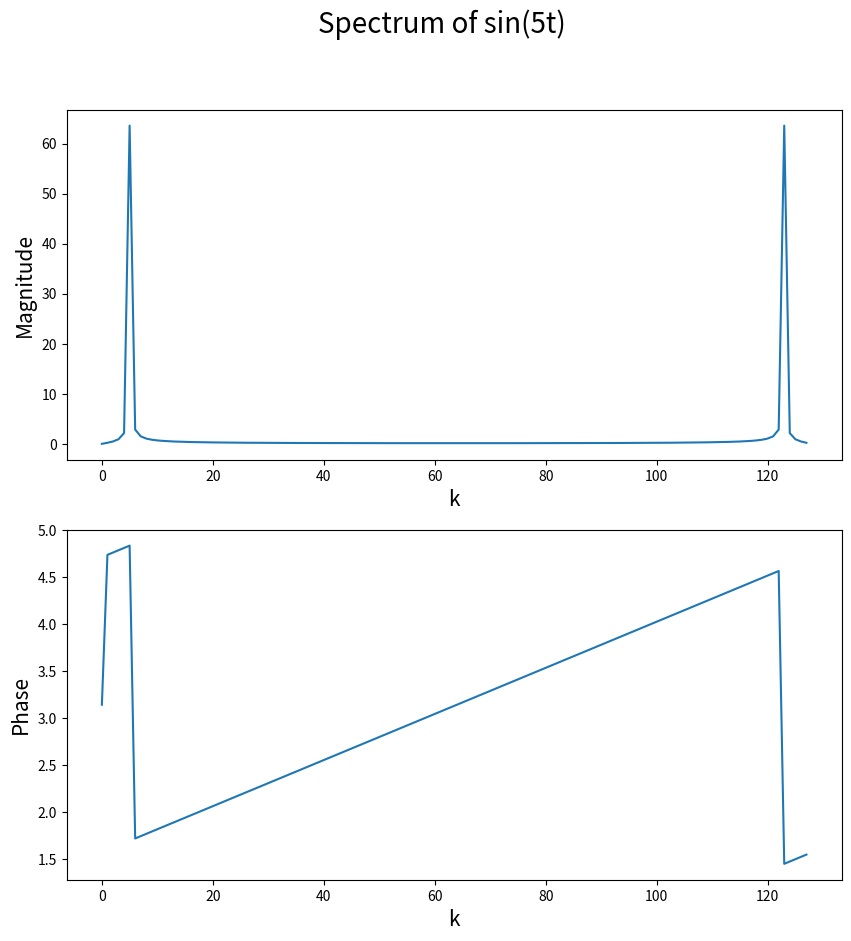
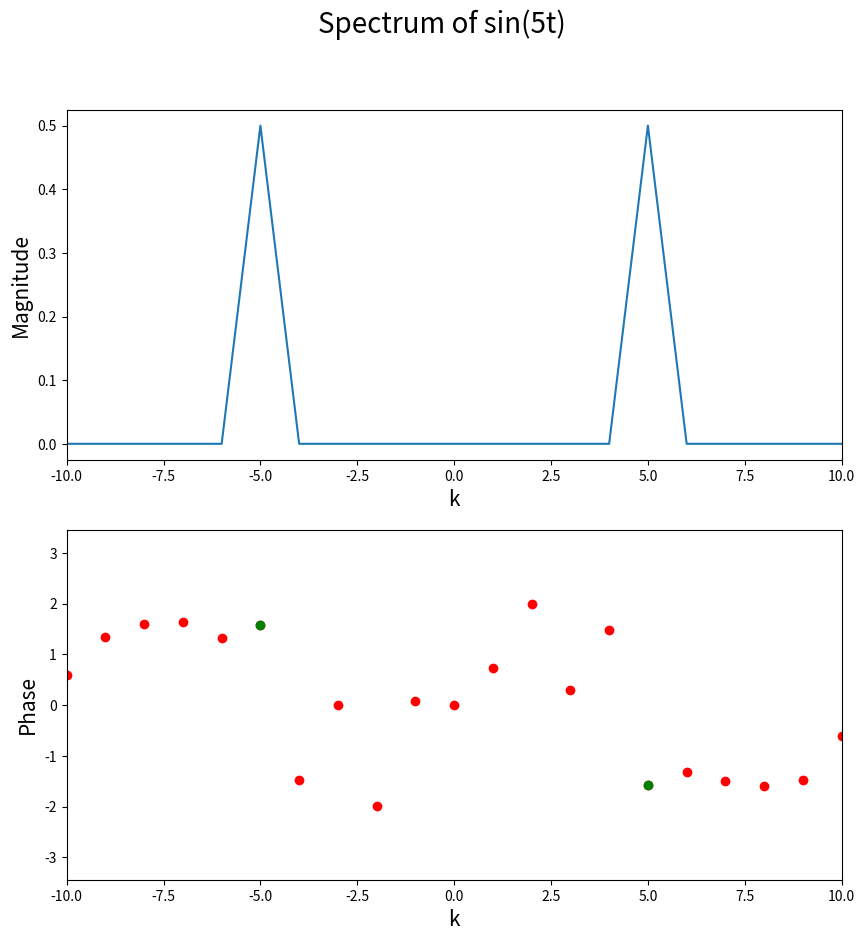
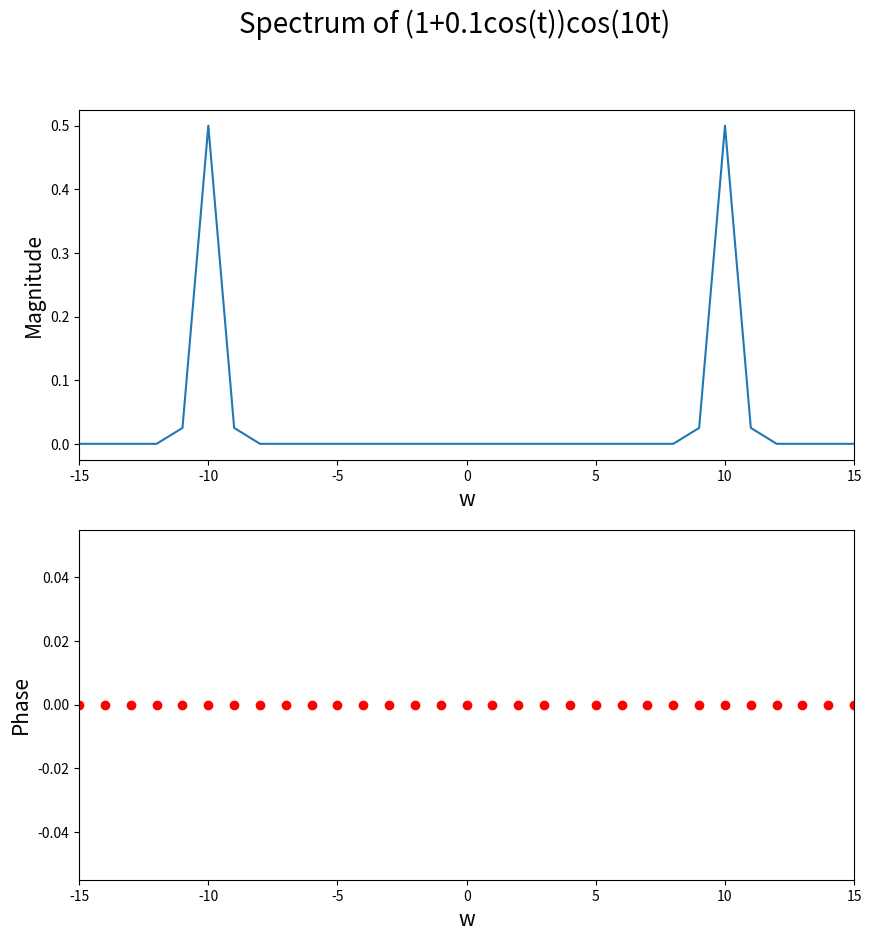
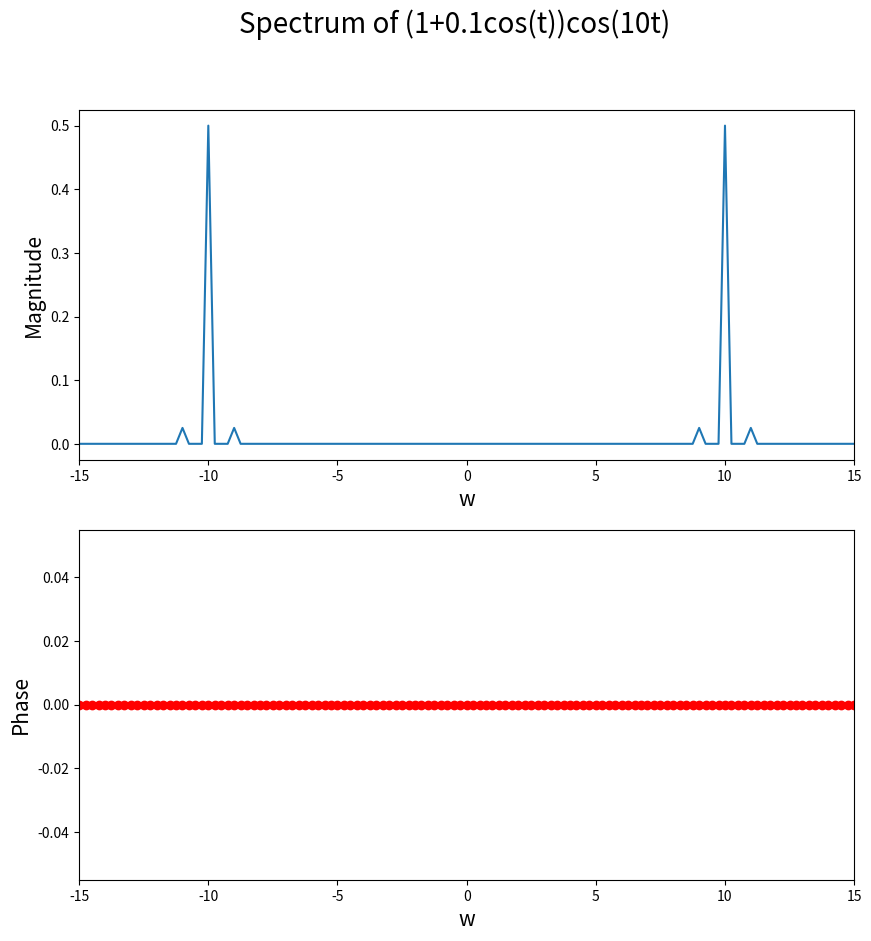
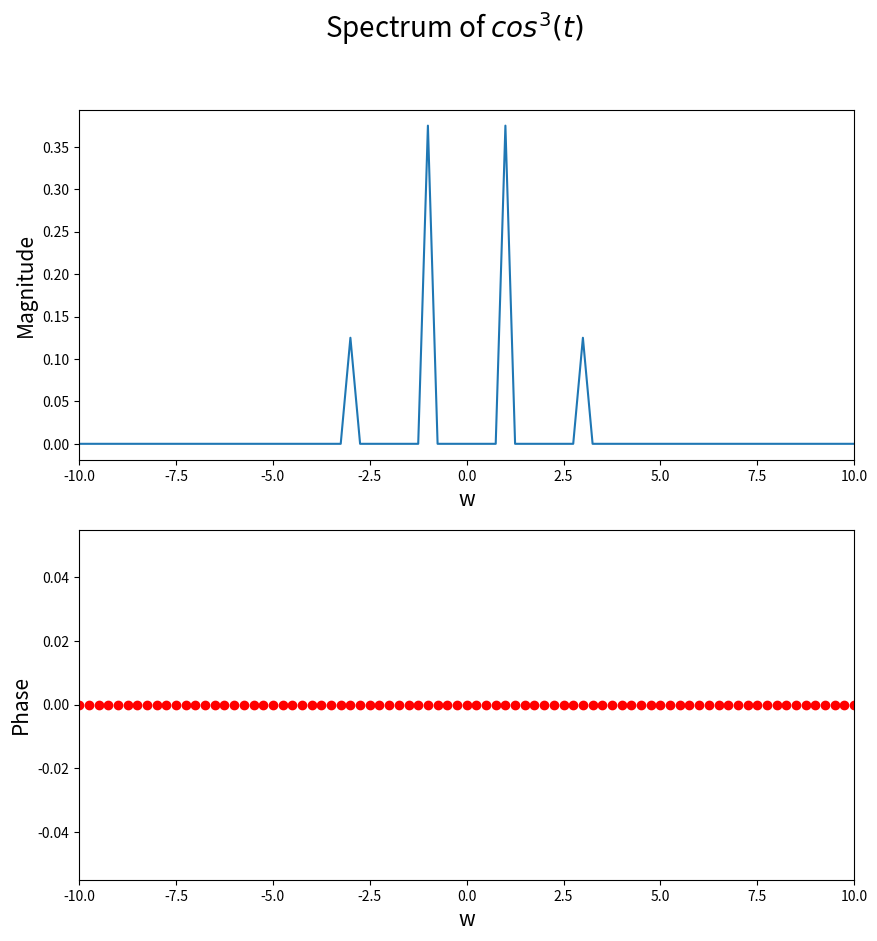
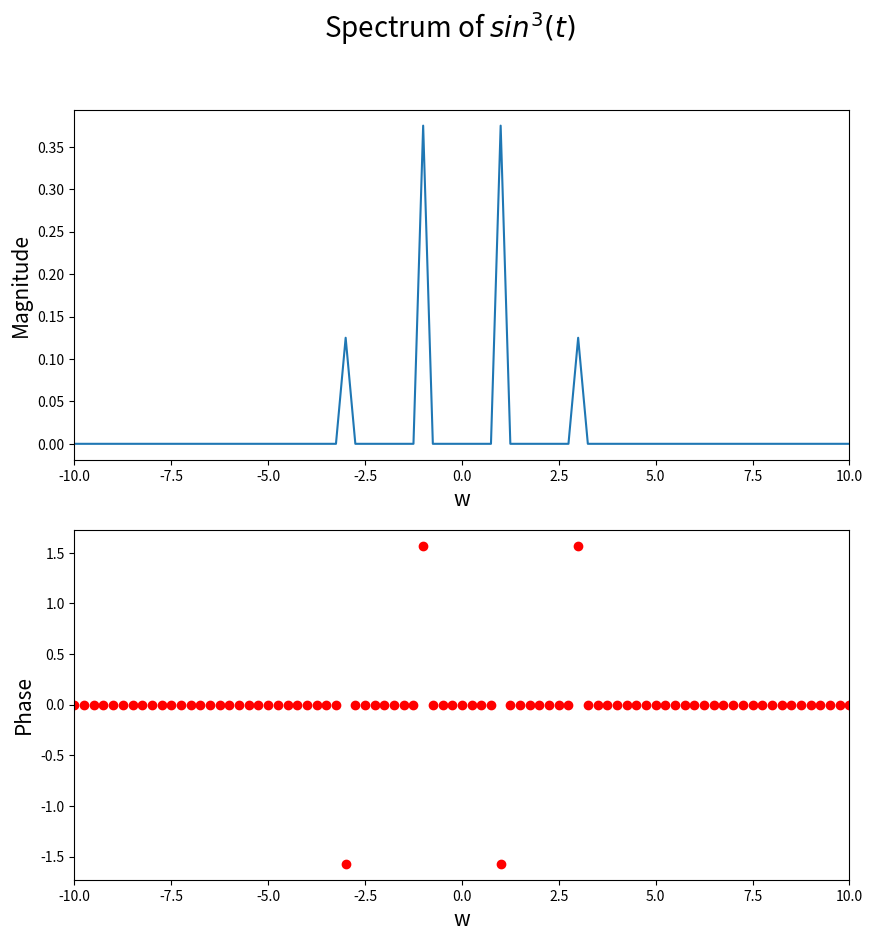
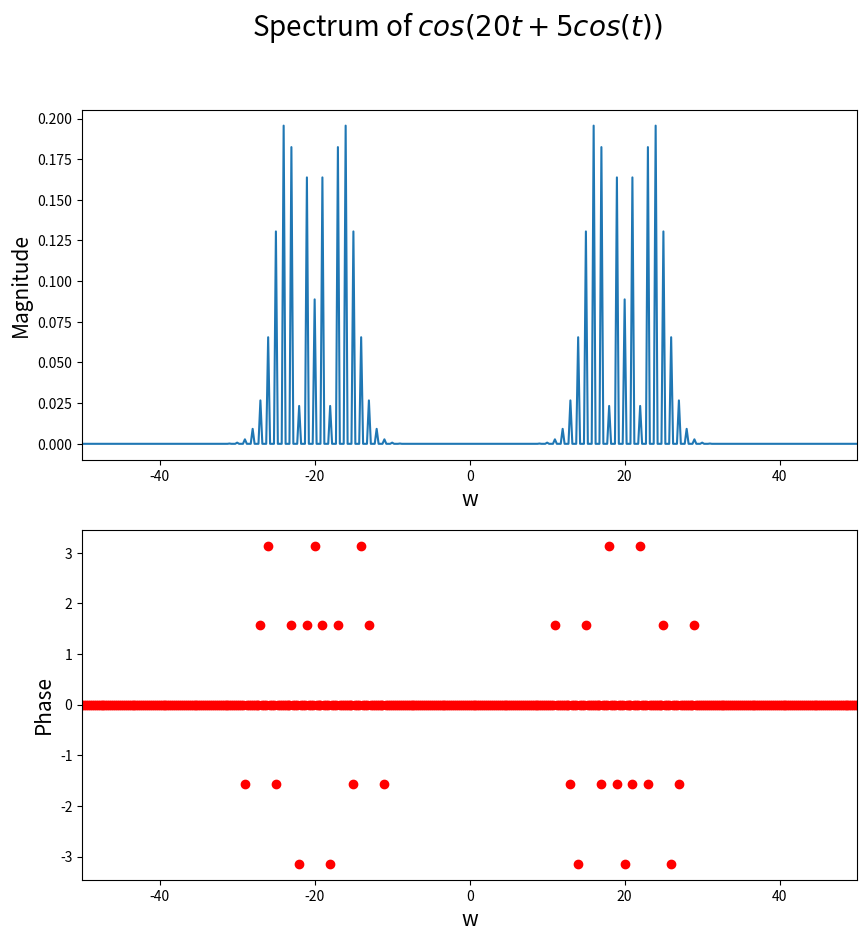
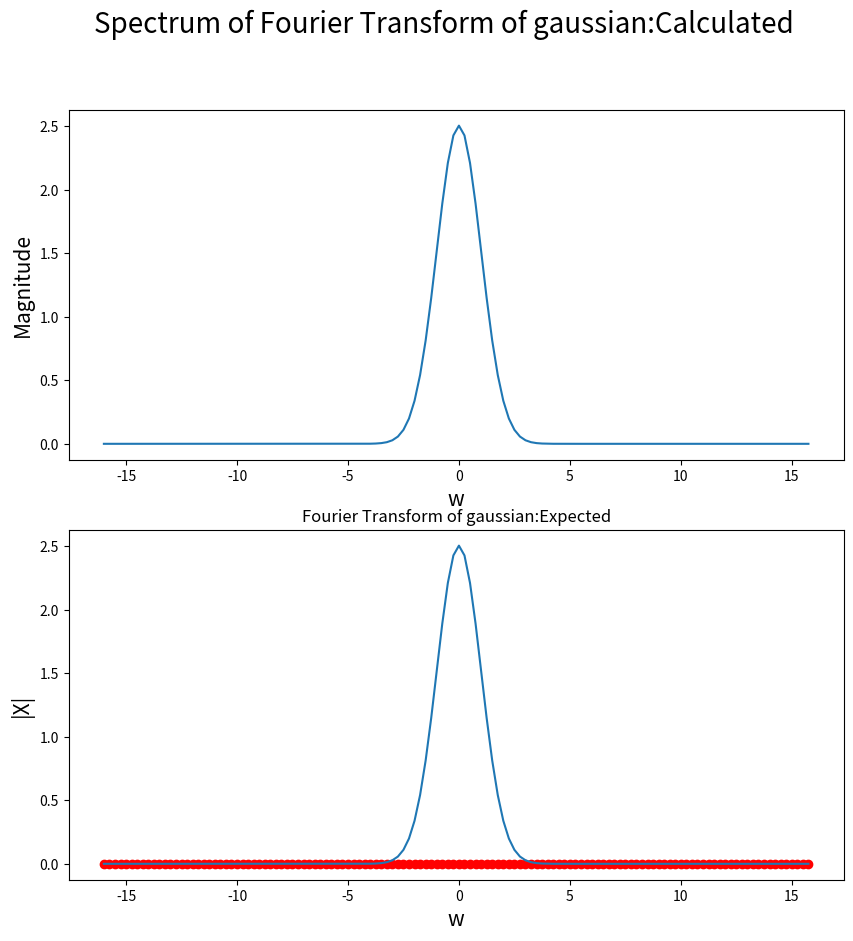

Source code (Python) for these figures, in order:
import numpy as np
import matplotlib.pyplot as plt

#Question 1: Working out examples-

#FFT of a random sequence:
x = np.random.rand(8)
X = np.fft.fft(x)
y = np.fft.ifft(X)
print(np.c_[x,y])
print(np.abs(x-y).max())

#FFT of sin(5t):

N = 128
t = np.linspace(0, 2*np.pi, N)
x = np.sin(5*t)

X = np.fft.fft(x)
fig, ax = plt.subplots(2,1,figsize=(10,10))
ax[0].plot(np.abs(X))
ax[0].set_xlabel('k', size=15)
ax[0].set_ylabel('Magnitude', size=15)
ax[1].plot(np.unwrap(np.angle(X)))
ax[1].set_xlabel('k',size=15)
ax[1].set_ylabel('Phase',size=15)
fig.suptitle('Spectrum of sin(5t)',size=20)
fig.savefig('sin5t_1.png')
plt.show()


N = 128
t = np.linspace(0,2*np.pi,N+1)
t = t[:-1]
x = np.sin(5*t)
X = (1/N)*np.fft.fftshift(np.fft.fft(x))
w = np.linspace(-N/2,N/2,N+1)[:-1]
fig, ax = plt.subplots(2,1,figsize=(10,10))

ax[0].plot(w, np.abs(X))
ax[0].set_xlabel('k', size=15)
ax[0].set_ylabel('Magnitude', size=15)
ax[0].set_xlim([-10,10])

ax[1].plot(w, np.angle(X),'ro')
ii = np.where(np.abs(X)>1e-3)
ax[1].plot(w[ii], np.angle(X[ii]),'go')
ax[1].set_xlabel('k',size=15)
ax[1].set_ylabel('Phase',size=15)
ax[1].set_xlim([-10,10])
fig.suptitle('Spectrum of sin(5t)',size=20)
fig.savefig('sin5t_2.png')
plt.show()

def fftcompute(x,Twindow):
    N = len(x)
    X = (1/N)*np.fft.fftshift(np.fft.fft(x))
    
    w_int = np.pi/Twindow
    w = w_int*np.linspace(-N,N,N+1)[:-1]
    return w, X

def fftplot(w,X,funcname,figtitle,tol,xlimit):
    
    fig, ax = plt.subplots(2,1,figsize=(10,10))
    
    mag = np.abs(X)
    
    ax[0].plot(w, mag)
    ax[0].set_xlabel('w', size=15)
    ax[0].set_ylabel('Magnitude', size=15)
    if(xlimit!=None):
        ax[0].set_xlim(xlimit)
    
    phase = np.angle(X)
    phase[np.where(mag<tol)]=0
    phase[np.where(np.abs(phase)<tol)]=0
    ax[1].plot(w, phase,'ro')
    ax[1].set_xlabel('w',size=15)
    ax[1].set_ylabel('Phase',size=15)
    if(xlimit!=None):
        ax[1].set_xlim(xlimit)
    fig.suptitle('Spectrum of '+funcname,size=20)
    fig.savefig(figtitle+'.png')
    plt.show()
    
N = 128
t = np.linspace(0,2*np.pi,N+1)[:-1]
x = np.cos(10*t)+0.1*np.cos(10*t)*np.cos(t)
w, X = fftcompute(x,2*np.pi)
fftplot(w,X,'(1+0.1cos(t))cos(10t)','am1',1e-3,[-15,15])

N = 512
beg = -4*np.pi
end = 4*np.pi
Twind = end-beg
t = np.linspace(beg,end,N+1)[:-1]
x = np.cos(10*t)+0.1*np.cos(10*t)*np.cos(t)
w, X = fftcompute(x,Twind)
fftplot(w,X,'(1+0.1cos(t))cos(10t)','am2',1e-3,[-15,15])

x1 = (np.cos(t))**3
x2 = (np.sin(t))**3

w, X = fftcompute(x1, Twind)
fftplot(w,X,r'$cos^{3}(t)$','coscubed',1e-3,[-10,10])

w, X = fftcompute(x2, Twind)
fftplot(w,X,r'$sin^{3}(t)$','sincubed',1e-3,[-10,10])

x = np.cos(5*np.cos(t)+20*t)
w, X = fftcompute(x, Twind)
fftplot(w,X,r'$cos(20t+5cos(t))$','fm',1e-3,[-50,50])

T = 2*np.pi
N = 32
tol = 1e-6
err = 1+tol

t = np.linspace(-T/2,T/2,N+1)[:-1]
x = np.exp(-t**2/2)
Xold = (T/N)*np.fft.fft(np.fft.ifftshift(x))

while(err>tol):

    T = 2*T
    N = 2*N

    t = np.linspace(-T/2,T/2,N+1)[:-1]
    x = np.exp(-t**2/2)
    
    Xnew = (T/N)*(np.fft.fft(np.fft.ifftshift(x)))
    
    err = np.sum(np.abs(Xnew[::2]-Xold))
    
    Xold = Xnew

print(err)
w = np.linspace(-np.pi*N/T,np.pi*N/T,N+1)[:-1]
Xo = (np.sqrt(2*np.pi))*np.exp(-w**2/2)
Xnew = np.fft.fftshift(Xnew)
fftplot(w, Xnew, 'Fourier Transform of gaussian:Calculated','gaussian',1e-6,None)

plt.plot(w,np.sqrt(2*np.pi)*np.exp(-w**2/2))
plt.title('Fourier Transform of gaussian:Expected')
plt.xlabel('w')
plt.ylabel('|X|')
plt.savefig('gaussexp.png')
plt.show()
